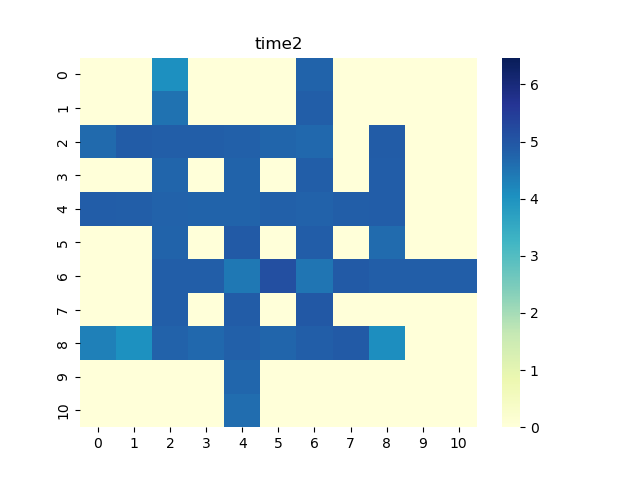

Data behind this chart, as committed beside it:
0, 1, 2, 3, 4, 5, 6, 7, 8, 9, 10
0.0, 0.0, 4.046, 0.0, 0.0, 0.0, 4.772, 0.0, 0.0, 0.0, 0.0
0.0, 0.0, 4.525, 0.0, 0.0, 0.0, 4.845, 0.0, 0.0, 0.0, 0.0
4.66, 4.878, 4.845, 4.838, 4.824, 4.739, 4.695, 0.0, 4.879, 0.0, 0.0
0.0, 0.0, 4.746, 0.0, 4.765, 0.0, 4.841, 0.0, 4.873, 0.0, 0.0
4.862, 4.843, 4.788, 4.754, 4.776, 4.82, 4.792, 4.839, 4.876, 0.0, 0.0
0.0, 0.0, 4.771, 0.0, 4.904, 0.0, 4.859, 0.0, 4.647, 0.0, 0.0
0.0, 0.0, 4.835, 4.832, 4.436, 5.146, 4.484, 4.921, 4.844, 4.839, 4.848
0.0, 0.0, 4.844, 0.0, 4.899, 0.0, 4.969, 0.0, 0.0, 0.0, 0.0
4.303, 4.039, 4.795, 4.689, 4.819, 4.727, 4.852, 4.918, 4.089, 0.0, 0.0
0.0, 0.0, 0.0, 0.0, 4.703, 0.0, 0.0, 0.0, 0.0, 0.0, 0.0
0.0, 0.0, 0.0, 0.0, 4.61, 0.0, 0.0, 0.0, 0.0, 0.0, 0.0
